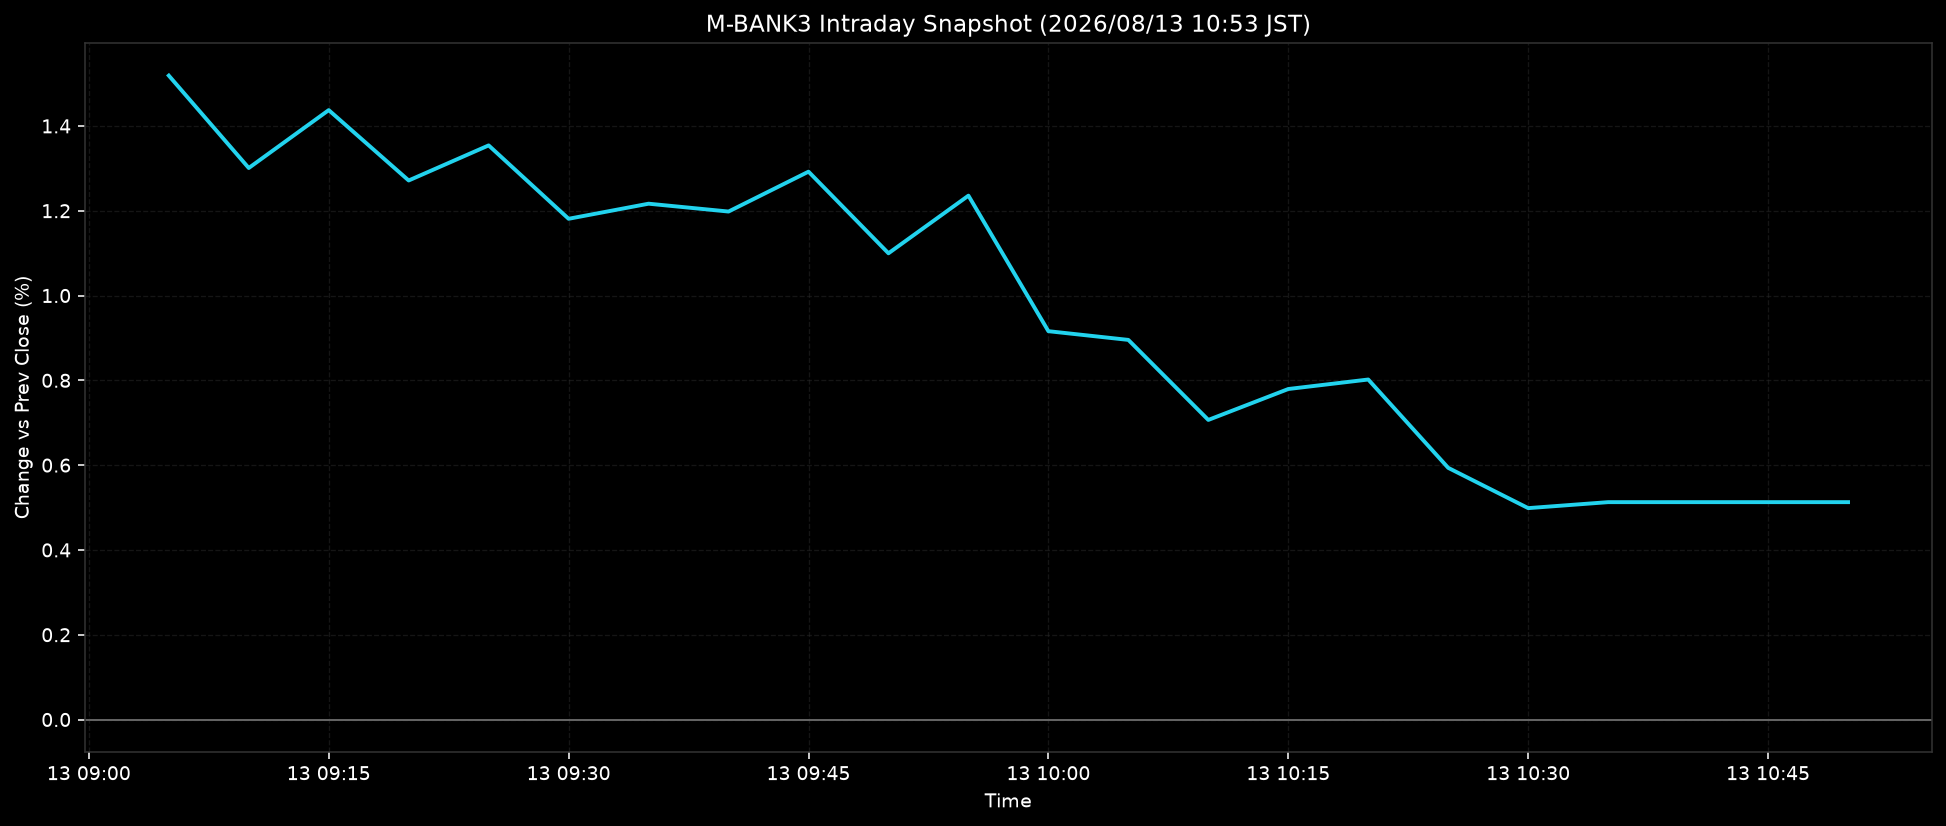

Data behind this chart, as committed beside it:
ts, pct
2026-08-13T09:05:00+0900, 1.519
2026-08-13T09:10:00+0900, 1.301
2026-08-13T09:15:00+0900, 1.437
2026-08-13T09:20:00+0900, 1.271
2026-08-13T09:25:00+0900, 1.354
2026-08-13T09:30:00+0900, 1.181
2026-08-13T09:35:00+0900, 1.217
2026-08-13T09:40:00+0900, 1.198
2026-08-13T09:45:00+0900, 1.292
2026-08-13T09:50:00+0900, 1.1
2026-08-13T09:55:00+0900, 1.236
2026-08-13T10:00:00+0900, 0.9159
2026-08-13T10:05:00+0900, 0.8954
2026-08-13T10:10:00+0900, 0.7066
2026-08-13T10:15:00+0900, 0.7795
2026-08-13T10:20:00+0900, 0.8019
2026-08-13T10:25:00+0900, 0.5936
2026-08-13T10:30:00+0900, 0.4986
2026-08-13T10:35:00+0900, 0.5127
2026-08-13T10:40:00+0900, 0.5127
2026-08-13T10:45:00+0900, 0.5127
2026-08-13T10:50:00+0900, 0.5127
